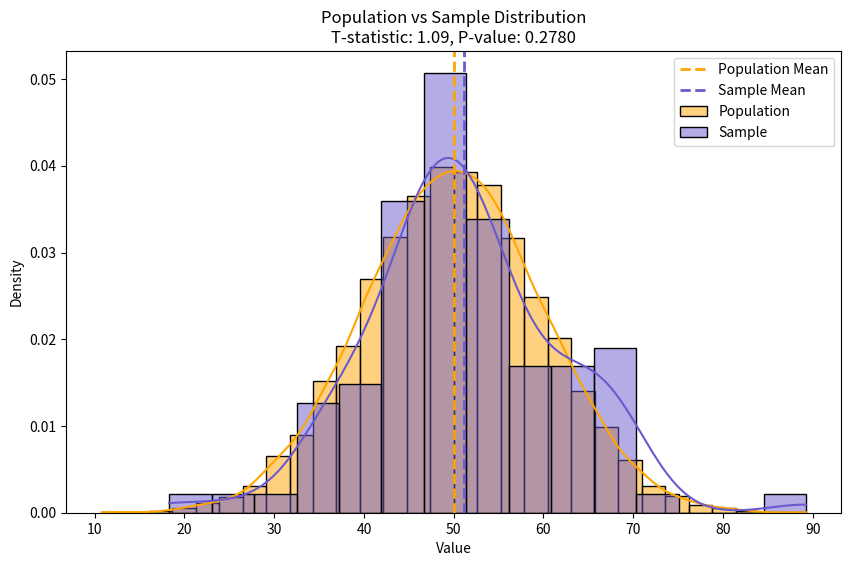

Write Python code to recreate this figure.
import numpy as np
import matplotlib.pyplot as plt
import seaborn as sns
from scipy import stats

# Set random seed for reproducibility
np.random.seed(42)

# Step 1: Simulate a population with known mean and standard deviation
# Assume the population has a mean of 50 and standard deviation of 10
population = np.random.normal(loc = 50, scale = 10, size = 10000)  # Large population size of 10,000

# Step 2: Draw a sample from the population (e.g., 100 data points)
sample = np.random.choice(population, size=100, replace=False)

# Sample Mean
print(np.mean(sample))

# Step 3: Perform a one-sample t-test

# Null Hypothesis: The sample mean is equal to the population mean (50)
# Alternative Hypothesis: The sample mean is not equal to the population mean

population_mean = 50  # Known population mean
t_stat, p_value = stats.ttest_1samp(sample, population_mean)

# Print t-statistic and p-value
print(f"T-statistic: {t_stat}")
print(f"P-value: {p_value}")

# Step 4: Determine if the p-value is statistically significant at alpha = 0.05
alpha = 0.05
if p_value < alpha:
    print("The result is statistically significant (reject the null hypothesis).")
else:
    print("The result is not statistically significant (fail to reject the null hypothesis).")

# Step 5: Visualization
plt.figure(figsize=(10, 6))

# Plot population distribution
sns.histplot(population, color="orange", label="Population", kde=True, stat="density", bins=30)

# Plot sample distribution
sns.histplot(sample, color="slateblue", label="Sample", kde=True, stat="density", bins=15)

# Plot mean lines
plt.axvline(np.mean(population), color='orange', linestyle='dashed', linewidth=2, label='Population Mean')
plt.axvline(np.mean(sample), color='slateblue', linestyle='dashed', linewidth=2, label='Sample Mean')

# Add titles and labels
plt.title(f'Population vs Sample Distribution\nT-statistic: {t_stat:.2f}, P-value: {p_value:.4f}')
plt.xlabel('Value')
plt.ylabel('Density')
plt.legend()

# Show plot
plt.show()